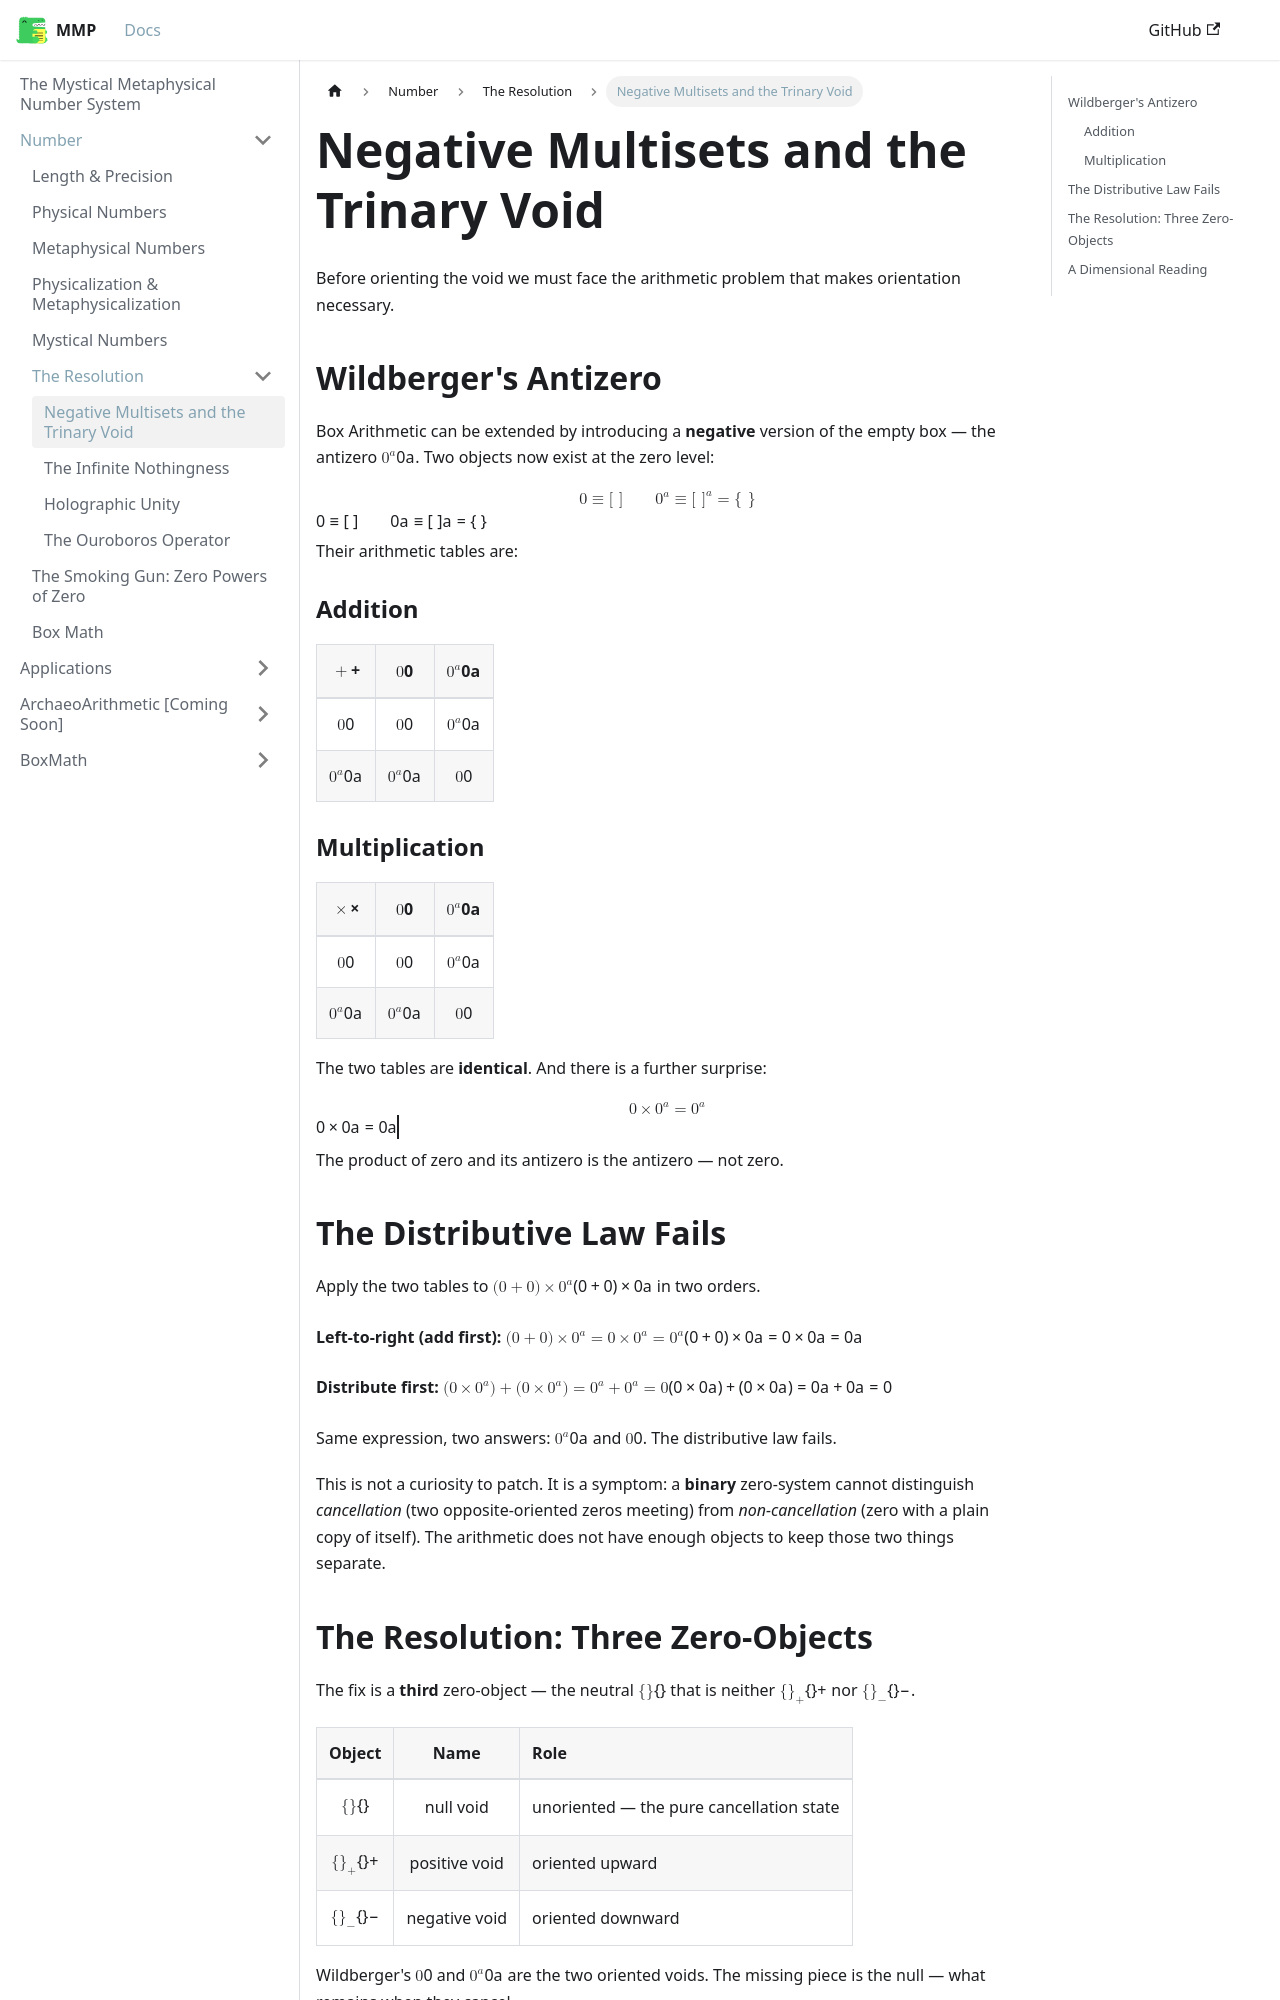

repository: mystical-metaphysical-number-system/mmp · page: docs/Number/Resolution/NegativeMultisets.html · generator: docusaurus

---
sidebar_position: 0.5
---

# Negative Multisets and the Trinary Void

Before orienting the void we must face the arithmetic problem that makes orientation necessary.

## Wildberger's Antizero

Box Arithmetic can be extended by introducing a **negative** version of the empty box — the antizero $0^a$. Two objects now exist at the zero level:

$$
0 \equiv [\;] \qquad 0^a \equiv [\;]^a = \{\;\}
$$

Their arithmetic tables are:

### Addition

| $+$ | $0$ | $0^a$ |
|:---:|:---:|:-----:|
| $0$ | $0$ | $0^a$ |
| $0^a$ | $0^a$ | $0$ |

### Multiplication

| $\times$ | $0$ | $0^a$ |
|:--------:|:---:|:-----:|
| $0$ | $0$ | $0^a$ |
| $0^a$ | $0^a$ | $0$ |

The two tables are **identical**. And there is a further surprise:

$$
\boxed{0 \times 0^a = 0^a}
$$

The product of zero and its antizero is the antizero — not zero.

## The Distributive Law Fails

Apply the two tables to $(0 + 0) \times 0^a$ in two orders.

**Left-to-right (add first):**
$$(0 + 0) \times 0^a = 0 \times 0^a = 0^a$$

**Distribute first:**
$$(0 \times 0^a) + (0 \times 0^a) = 0^a + 0^a = 0$$

Same expression, two answers: $0^a$ and $0$. The distributive law fails.

This is not a curiosity to patch. It is a symptom: a **binary** zero-system cannot distinguish *cancellation* (two opposite-oriented zeros meeting) from *non-cancellation* (zero with a plain copy of itself). The arithmetic does not have enough objects to keep those two things separate.

## The Resolution: Three Zero-Objects

The fix is a **third** zero-object — the neutral $\{\}$ that is neither $\{\}_+$ nor $\{\}_-$.

| Object | Name | Role |
|:------:|:----:|:-----|
| $\{\}$ | null void | unoriented — the pure cancellation state |
| $\{\}_+$ | positive void | oriented upward |
| $\{\}_-$ | negative void | oriented downward |

Wildberger's $0$ and $0^a$ are the two oriented voids. The missing piece is the null — what remains when they cancel.

Under the trinary structure, the product of opposite voids yields null, not an oriented void:

$$
\{\}_+ \times \{\}_- = \{\} \qquad \text{(orientation cancelled)}
$$

The distributive law now holds. Take $\{\}_+$ in the role of Wildberger's $0$ and $\{\}_-$ in the role of $0^a$:

$$
(\{\}_+ + \{\}_+) \times \{\}_- = \{\}_+ \times \{\}_- = \{\}
$$

$$
(\{\}_+ \times \{\}_-) + (\{\}_+ \times \{\}_-) = \{\} + \{\} = \{\}
$$

Both sides give $\{\}$. ✓

The failure in the binary system was that $0^a + 0^a$ collapsed back to $0$, losing the cancellation. With a dedicated null, cancellation has somewhere to land.
